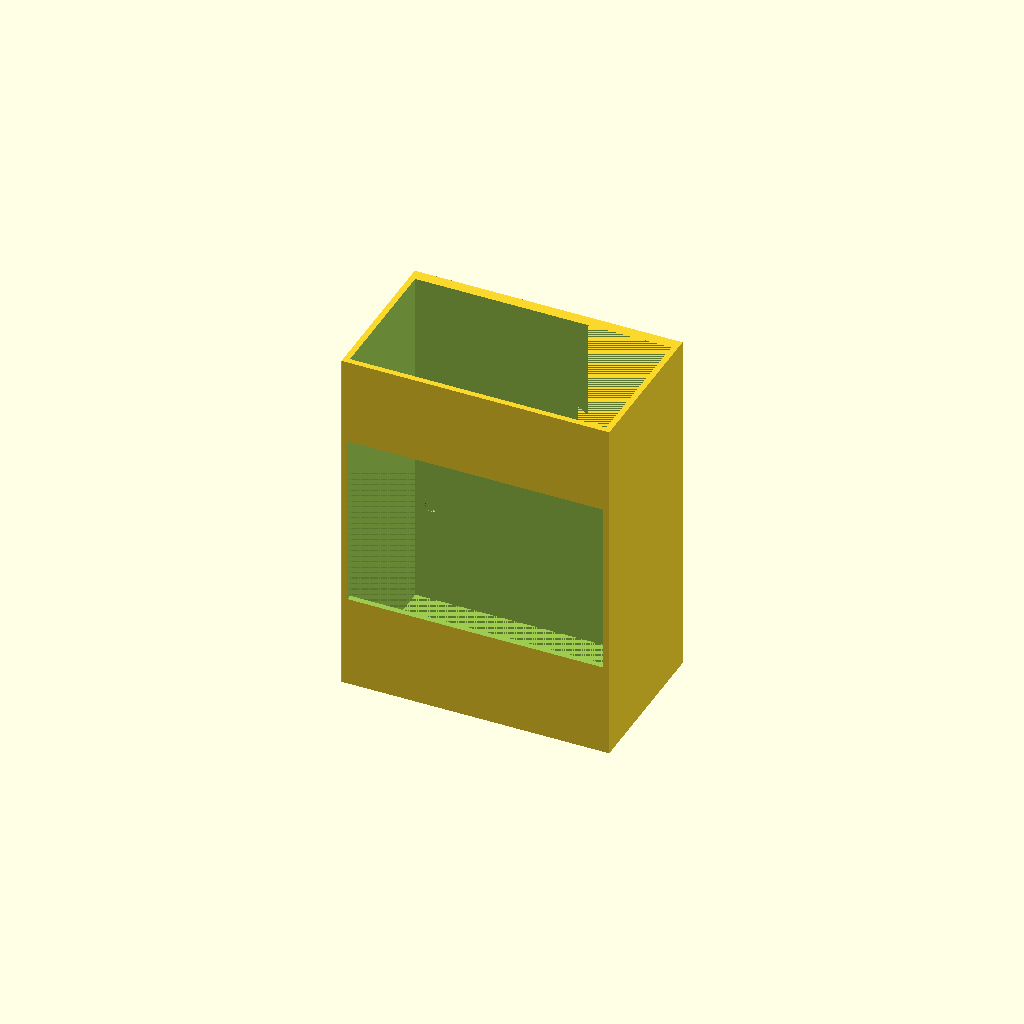
Cell 1 — every parameter at its default value.
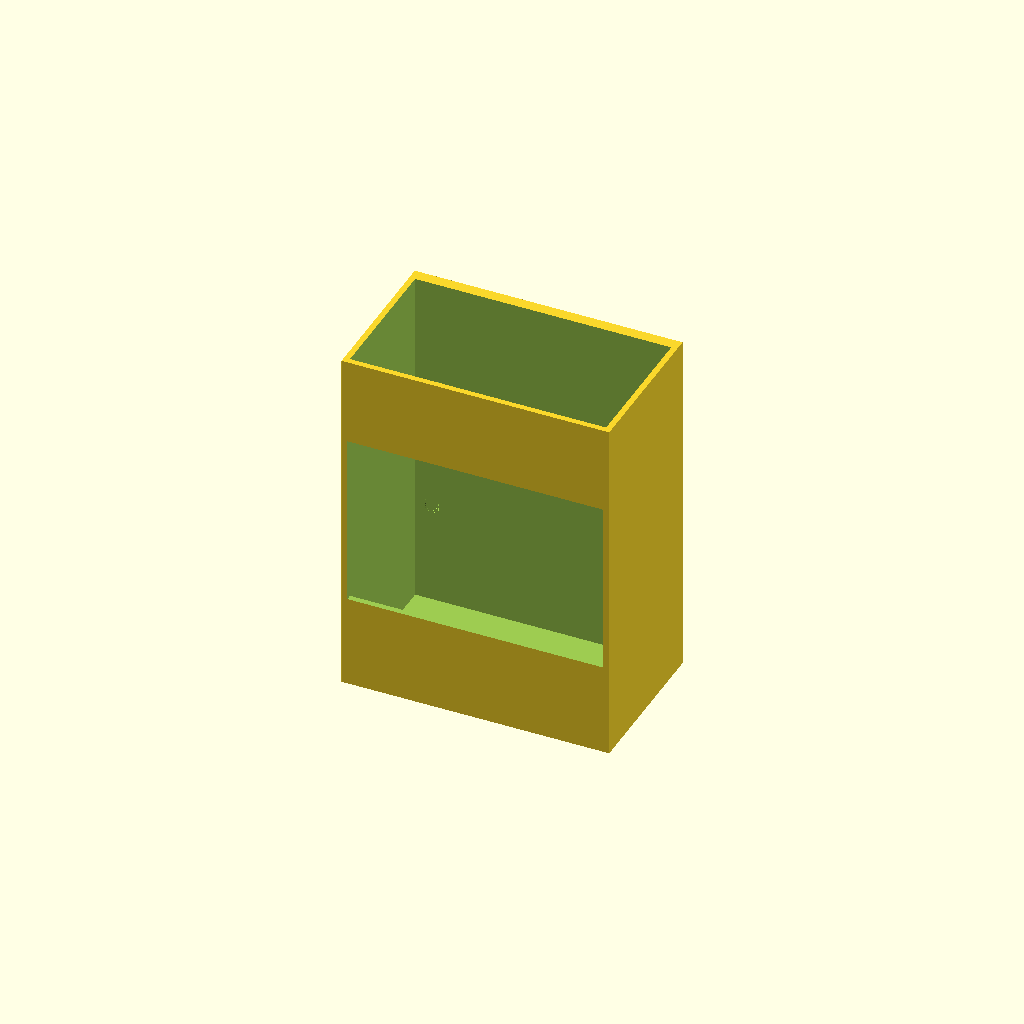
Cell 2: the same model with eps = 0.02.
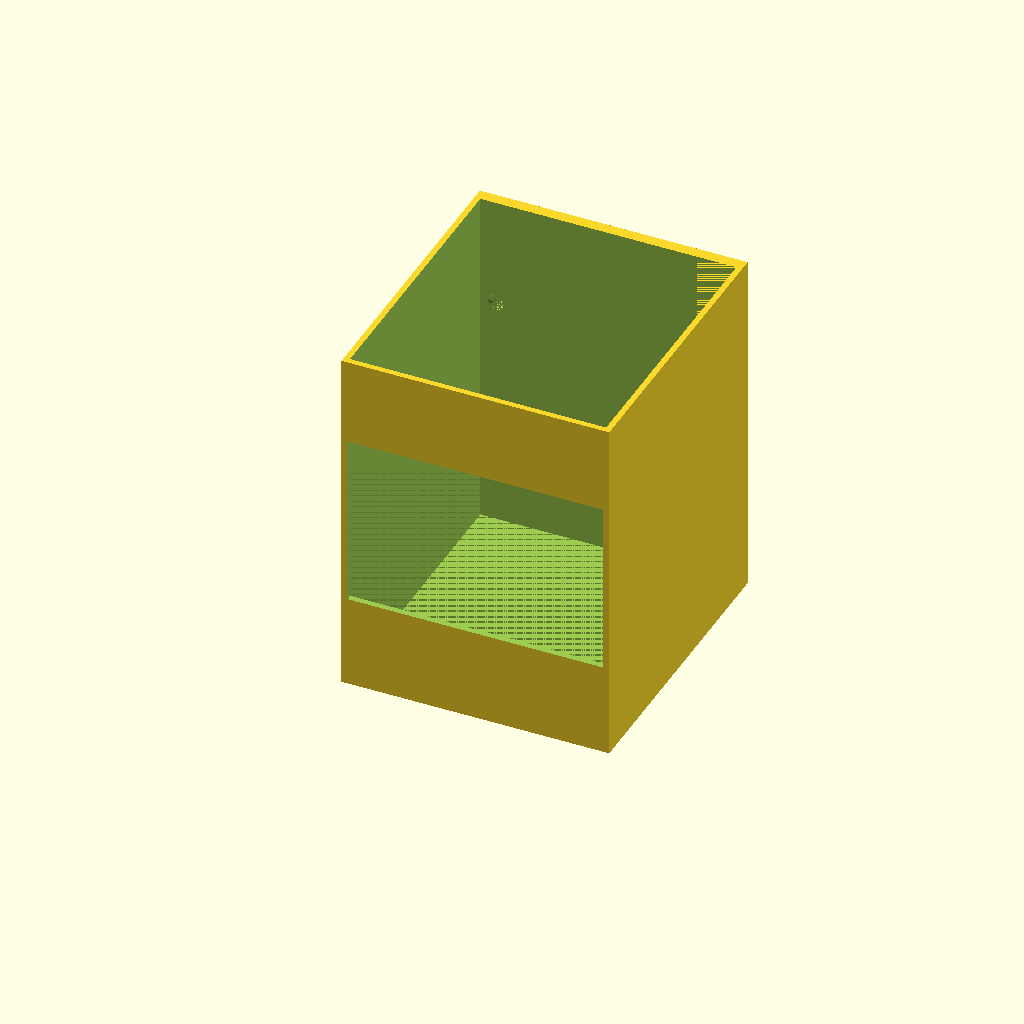
Cell 3: the same model with tc_y = 120.
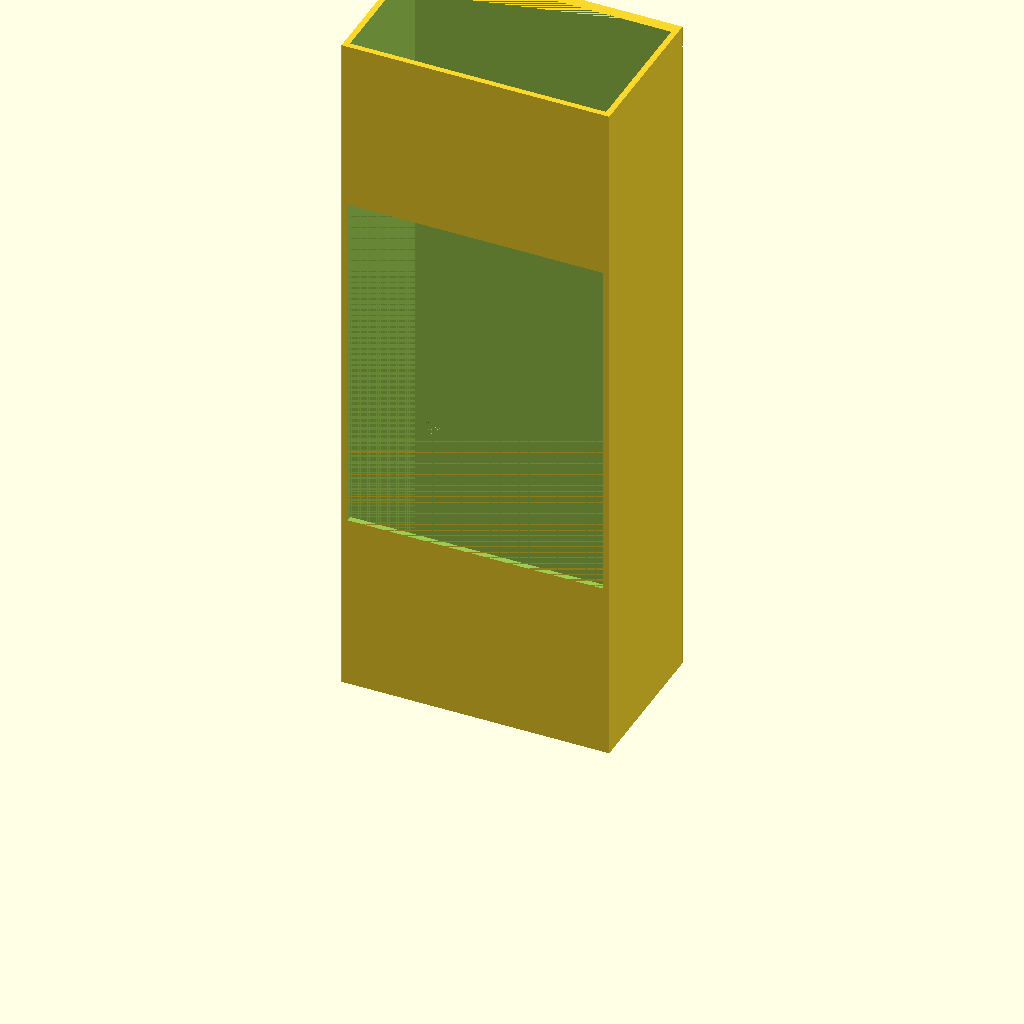
Cell 4: the same model with tc_z = 300.
All cells are drawn from one camera (rotation 55°, 0°, 25°, orthographic, colour scheme Cornfield), so only the parameter changes between them.
The OpenSCAD source (_household-items/_holders-and-stands/tool-case-holder/tool-case-holder.scad):
// general parameters
$fn = 90;
eps = 0.01;
tol = 0.2;

// tool case dimensions including sufficient tolerance
tc_x = 150;
tc_y = 60;
tc_z = 150;

// electronic case holder
ec_x = 110;

// wall thickness
wt = 2.5;

// screw parameters
s3_hd = 7;
s3_hh = 2.5;
s3_d = 3.5;


module screw_hole(h=2*wt)
{
    // remaining height of the hole
    _dh = h-s3_hh;
    
    // remaining hole
    cylinder(d=s3_d, h=_dh);
    
    // head hole
    translate([0,0,_dh]) cylinder(d1=s3_d, d2=s3_hd, h=s3_hh);
    
}

//screw_hole();

module main_holder(c_x = tc_x, c_y = tc_y, c_z = tc_z)
{
    _x = 2*wt + c_x;
    _y = 3*wt + c_y;
    _z = wt+ c_z;
    
    // defining sizes of cuts
    // cut coeffient multiplier, e.g. how big are top and bottom stripes in relation to the total height z
    __ccf = 0.25;
    // stripe size in z
    _ss = __ccf*c_z;
    
    
    difference()
    {
        // main geometry
        cube([_x,_y,_z]);
        
        // main cut for the case
        translate([wt,wt,wt])
            cube([c_x,c_y,c_z+eps]);
        
        // front cut for accessing the screws
        translate([wt,-eps,wt+_ss])
            cube([c_x, wt+2*eps, c_z-2*_ss]);
        
        // screw holes cut
        // screw holes offset
        _sc_o = wt+s3_hd;
        _sc_xo = _sc_o;
        _sc_yo = _y;
        _sc_zo = _sc_o+_ss;
        
        // screws positions
        scp = [ [_sc_xo,_sc_yo,_sc_zo],
                [_x-_sc_xo,_sc_yo,_sc_zo],
                [_sc_xo,_sc_yo,_z-_sc_zo],
                [_x-_sc_xo,_sc_yo,_z-_sc_zo],
                ];
        for (pos = scp)
        {
            translate(pos)
                rotate([90,0,0])
                    screw_hole();
        }
        
    }
}

//translate([ec_x+3*wt,0,0]) main_holder();

module eletronic_holder()
{
    main_holder(c_x = ec_x, c_y = tc_y, c_z = tc_z);
}


eletronic_holder();
Customizer parameters (derived from the source; name, type, default, range or options):
eps: number, default 0.01
tol: number, default 0.2
tc_x: number, default 150
tc_y: number, default 60
tc_z: number, default 150
ec_x: number, default 110
wt: number, default 2.5
s3_hd: number, default 7
s3_hh: number, default 2.5
s3_d: number, default 3.5
